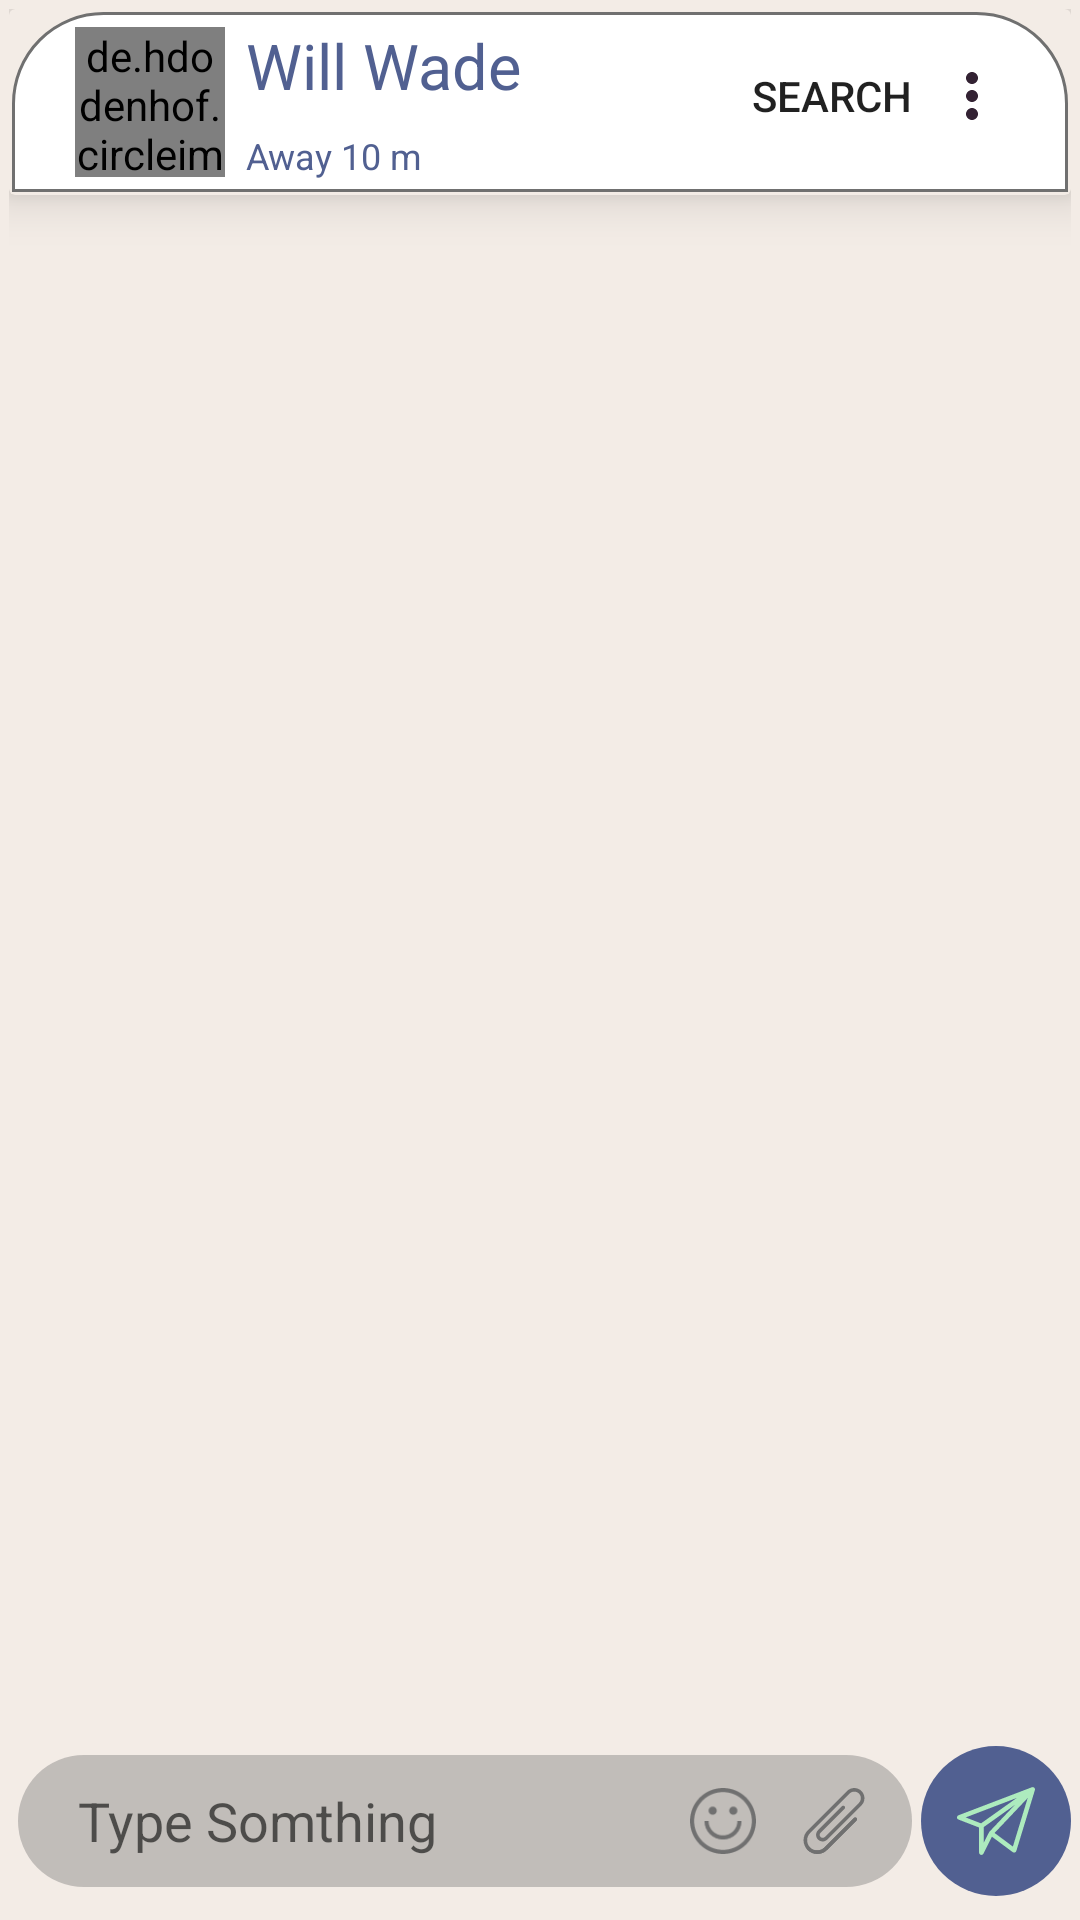

Reconstruct the res/layout file that produces this screen, plus the resources it refers to.
<!-- AndroidManifest.xml: application theme Theme.ChatUp -->
<!-- res/layout/activity_chat.xml -->
<?xml version="1.0" encoding="utf-8"?>
<androidx.constraintlayout.widget.ConstraintLayout xmlns:android="http://schemas.android.com/apk/res/android"
    xmlns:app="http://schemas.android.com/apk/res-auto"
    xmlns:tools="http://schemas.android.com/tools"
    android:id="@+id/chat_main_constrain"
    android:layout_width="match_parent"
    android:layout_height="match_parent"
    android:paddingTop="3dp"
    android:paddingRight="3dp"
    android:paddingLeft="3dp"
    android:background="#f3ece6"
    android:paddingBottom="0dp"
    tools:context=".ChatActivity">


    <androidx.cardview.widget.CardView
        android:id="@+id/cardView3"
        android:layout_width="match_parent"
        android:layout_height="wrap_content"
        android:background="#f3ece6"
        app:cardBackgroundColor="#f3ece6"
        app:cardElevation="10dp"
        app:layout_constraintEnd_toEndOf="parent"
        app:layout_constraintStart_toStartOf="parent"
        app:layout_constraintTop_toTopOf="parent">


        <androidx.appcompat.widget.Toolbar
            android:id="@+id/chat_toolbarr"
            android:layout_width="match_parent"
            android:layout_height="wrap_content"
            android:layout_margin="1dp"
            android:layout_marginStart="1dp"
            android:layout_marginLeft="1dp"
            android:layout_marginEnd="1dp"
            android:layout_marginRight="1dp"
            android:background="@drawable/main_toolbar_skin"
            android:gravity="center"
            android:minHeight="?attr/actionBarSize"
            android:paddingRight="20dp"
            app:layout_constraintEnd_toEndOf="parent"
            app:layout_constraintStart_toStartOf="parent"
            app:layout_constraintTop_toTopOf="parent"
            app:menu="@menu/main_toolbar_item">

            <LinearLayout
                android:layout_width="match_parent"
                android:layout_height="match_parent"
                android:orientation="horizontal">

                <de.hdodenhof.circleimageview.CircleImageView
                    android:id="@+id/profile_image"
                    android:layout_width="50dp"
                    android:layout_height="50dp"
                    android:layout_margin="5dp"
                    android:scaleType="centerCrop"
                    android:src="@drawable/model_face"
                    app:civ_border_color="@color/border_bg"
                    app:civ_border_width="1dp" />

                <LinearLayout
                    android:layout_width="match_parent"
                    android:layout_height="match_parent"
                    android:orientation="vertical"
                    android:paddingLeft="2dp">

                    <TextView
                        android:id="@+id/chat_profile_name"
                        android:layout_width="match_parent"
                        android:layout_height="wrap_content"
                        android:layout_weight="1"
                        android:ellipsize="end"
                        android:gravity="center_vertical"
                        android:singleLine="true"
                        android:text="Will Wade"
                        android:textColor="#516091"
                        android:textSize="21sp" />

                    <TextView
                        android:id="@+id/chat_active_state"
                        android:layout_width="match_parent"
                        android:layout_height="wrap_content"
                        android:layout_weight="1"
                        android:ellipsize="end"
                        android:gravity="center_vertical"
                        android:singleLine="true"
                        android:text="Away 10 m"
                        android:textColor="#516091"
                        android:textSize="12sp" />
                </LinearLayout>
            </LinearLayout>


        </androidx.appcompat.widget.Toolbar>

    </androidx.cardview.widget.CardView>


    <androidx.recyclerview.widget.RecyclerView
        android:id="@+id/chatActivitRecyclerParent"
        android:layout_width="match_parent"
        android:layout_height="0dp"
        android:keepScreenOn="false"
        app:layout_constraintBottom_toTopOf="@+id/linearLayout4"
        app:layout_constraintEnd_toEndOf="parent"
        app:layout_constraintEnd_toStartOf="@+id/linearLayout4"
        app:layout_constraintHorizontal_bias="0.5"
        app:layout_constraintStart_toStartOf="parent"
        app:layout_constraintTop_toBottomOf="@+id/cardView3"
        tools:listitem="@layout/activity_chat_send_activity" />

    <LinearLayout
        android:id="@+id/linearLayout4"
        android:layout_width="match_parent"
        android:layout_height="50dp"
        android:background="#00FFFFFF"
        android:elevation="5dp"
        android:gravity="center"
        android:orientation="horizontal"
        android:layout_marginBottom="8dp"
        app:layout_constraintBottom_toBottomOf="parent"
        app:layout_constraintEnd_toEndOf="parent"
        app:layout_constraintHorizontal_bias="0.5"
        app:layout_constraintStart_toEndOf="@+id/chatActivitRecyclerParent"
        app:layout_constraintStart_toStartOf="parent">

        
        
        
        
        
        
        
        
        
        
        


        <LinearLayout
            android:layout_width="0dp"
            android:layout_height="wrap_content"
            android:layout_margin="3dp"
            android:layout_weight="1"
            android:background="@drawable/round_round"
            android:backgroundTint="#61707070"
            android:elevation="5dp"
            android:gravity="center">

            <EditText
                android:id="@+id/editTextTextPersonName2"
                android:layout_width="0dp"
                android:layout_height="wrap_content"
                android:layout_weight="1"
                android:background="#00000000"
                android:inputType="textMultiLine"
                android:ems="10"
                android:hint="@string/type_somthing"
                android:lines="100"
                android:maxLines="6"
                android:gravity="top"
                android:singleLine="false"

                android:paddingLeft="20dp"
                android:paddingTop="10dp"
                android:paddingRight="5dp"
                android:paddingBottom="10dp"
                android:textColor="#000"
                android:textSize="18sp"

                tools:ignore="NestedWeights" />


            <ImageButton
                android:id="@+id/chatActSmile"
                android:layout_width="22dp"
                android:layout_height="22dp"
                android:layout_marginRight="15dp"
                android:background="#00FFFFFF"
                android:scaleType="centerCrop"
                android:tint="#707070"
                app:srcCompat="@drawable/ic_happy"
                tools:ignore="VectorDrawableCompat" />

            <ImageButton
                android:id="@+id/chatactPin"
                android:layout_width="22dp"
                android:layout_height="22dp"
                android:layout_marginRight="15dp"
                android:background="#00FFFFFF"
                android:scaleType="centerCrop"
                android:tint="#707070"
                app:srcCompat="@drawable/ic_clip"
                tools:ignore="VectorDrawableCompat" />


        </LinearLayout>


        <ImageButton
            android:id="@+id/chatActSend"
            android:layout_width="50dp"
            android:layout_height="50dp"
            android:background="@drawable/round_round"
            android:backgroundTint="#516091"
            android:padding="12dp"
            android:scaleType="centerCrop"
            android:tint="#ADEBBE"
            app:srcCompat="@drawable/ic_send"
            tools:ignore="VectorDrawableCompat" />
    </LinearLayout>


</androidx.constraintlayout.widget.ConstraintLayout>
<!-- res/layout/activity_chat_send_activity.xml (included above) -->
<?xml version="1.0" encoding="utf-8"?>
<androidx.constraintlayout.widget.ConstraintLayout xmlns:android="http://schemas.android.com/apk/res/android"
    xmlns:app="http://schemas.android.com/apk/res-auto"
    xmlns:tools="http://schemas.android.com/tools"
    android:layout_width="match_parent"
    android:layout_height="wrap_content">

    <LinearLayout
        android:id="@+id/linearLayout"
        android:layout_width="wrap_content"
        android:layout_height="wrap_content"
        android:layout_marginStart="50dp"
        android:gravity="right|center_vertical"
        app:layout_constraintBottom_toBottomOf="parent"
        app:layout_constraintEnd_toEndOf="parent"
        app:layout_constraintStart_toStartOf="parent"
        app:layout_constraintTop_toTopOf="parent"
        app:layout_constraintWidth_max="wrap"
        app:layout_constraintWidth_percent="0.7">

        <LinearLayout
            android:id="@+id/linearLayout2"
            android:layout_width="wrap_content"
            android:layout_height="wrap_content"
            android:orientation="vertical">

            <TextView
                android:id="@+id/textView2"
                android:layout_width="wrap_content"
                android:layout_height="wrap_content"
                android:layout_marginStart="10dp"
                android:layout_marginLeft="10dp"
                android:layout_marginTop="10dp"
                android:layout_marginEnd="10dp"
                android:layout_marginRight="10dp"
                android:layout_marginBottom="0dp"
                android:layout_weight="1"
                android:background="@drawable/chat_send_rgt_skin"
                android:fontFamily="sans-serif"
                android:maxWidth="300dp"
                android:minWidth="90dp"
                android:paddingLeft="15dp"
                android:paddingTop="15dp"
                android:paddingRight="15dp"
                android:paddingBottom="15dp"
                android:text="So, while you were gone, a lot has happened. Let me give you a brief idea."
                android:textSize="12sp"
                app:layout_constraintWidth_percent="0.7" />

            <LinearLayout
                android:layout_width="match_parent"
                android:layout_height="wrap_content"
                android:layout_marginStart="10dp"
                android:layout_marginLeft="10dp"
                android:layout_marginEnd="10dp"
                android:layout_marginRight="10dp"
                android:layout_marginBottom="10dp"
                android:background="@drawable/chat_send_bot"
                android:gravity="right"
                android:orientation="horizontal"
                android:paddingRight="5dp">

                <TextView
                    android:id="@+id/chat_send_time"
                    android:layout_width="wrap_content"
                    android:layout_height="wrap_content"
                    android:layout_marginStart="2dp"
                    android:layout_marginLeft="2dp"
                    android:layout_marginEnd="2dp"
                    android:layout_marginRight="2dp"
                    android:text="12:00am"
                    android:textSize="10sp" />

                <ImageView
                    android:id="@+id/zoom_imageView"
                    android:layout_width="12dp"
                    android:layout_height="12dp"
                    android:layout_marginStart="2dp"
                    android:layout_marginLeft="2dp"
                    android:layout_marginEnd="2dp"
                    android:layout_marginRight="2dp"
                    app:srcCompat="@drawable/done" />
            </LinearLayout>
        </LinearLayout>

        <androidx.constraintlayout.widget.ConstraintLayout
            android:id="@+id/constraintLayout"
            android:layout_width="wrap_content"
            android:layout_height="wrap_content">

            <ImageView
                android:id="@+id/view2"
                android:layout_width="30dp"
                android:layout_height="30dp"
                android:layout_margin="10dp"
                android:src="@drawable/cancel"
                app:layout_constraintBottom_toBottomOf="parent"
                app:layout_constraintEnd_toEndOf="parent"
                app:layout_constraintTop_toTopOf="parent" />
        </androidx.constraintlayout.widget.ConstraintLayout>

    </LinearLayout>

</androidx.constraintlayout.widget.ConstraintLayout>
<!-- resources referenced by this layout -->
<resources>
  <color name="border_bg">#707070</color>
  <!-- drawable chat_send_bot (drawable) -->
  <?xml version="1.0" encoding="utf-8"?>
  <shape xmlns:android="http://schemas.android.com/apk/res/android">
      <solid
          android:color="#EEF3AD"
          />
      <corners
          android:bottomRightRadius="20dp"
          android:bottomLeftRadius="20dp"
          />
  </shape>
  <!-- drawable chat_send_rgt_skin (drawable) -->
  <?xml version="1.0" encoding="utf-8"?>
  <shape xmlns:android="http://schemas.android.com/apk/res/android">
      <solid
          android:color="#EEF3AD"
          />
      <corners
          android:topRightRadius="20dp"
          android:topLeftRadius="20dp"
          />
  </shape>
  <!-- drawable ic_happy (drawable) -->
  <vector android:height="25dp" android:viewportHeight="512"
      android:viewportWidth="512" android:width="25dp" xmlns:android="http://schemas.android.com/apk/res/android">
      <path android:fillColor="#FF000000" android:pathData="M256,0C114.615,0 0,114.615 0,256s114.615,256 256,256s256,-114.615 256,-256S397.385,0 256,0zM256,480C132.288,480 32,379.712 32,256S132.288,32 256,32s224,100.288 224,224S379.712,480 256,480z"/>
      <path android:fillColor="#FF000000" android:pathData="M176,176m-32,0a32,32 0,1 1,64 0a32,32 0,1 1,-64 0"/>
      <path android:fillColor="#FF000000" android:pathData="M336,176m-32,0a32,32 0,1 1,64 0a32,32 0,1 1,-64 0"/>
      <path android:fillColor="#FF000000" android:pathData="M368,256c0,61.856 -50.144,112 -112,112s-112,-50.144 -112,-112h-32c0,79.529 64.471,144 144,144s144,-64.471 144,-144H368z"/>
  </vector>
  <!-- drawable main_toolbar_skin (drawable) -->
  <?xml version="1.0" encoding="utf-8"?>
  <shape xmlns:android="http://schemas.android.com/apk/res/android">
      <solid
          android:color="@color/white"
          />
      <corners
          android:topLeftRadius="30dp"
          android:topRightRadius="30dp"
          />
      <stroke
          android:color="@color/border_bg"
          android:width="1dp"
          />
  </shape>
  <!-- drawable round_round (drawable) -->
  <?xml version="1.0" encoding="utf-8"?>
  <shape xmlns:android="http://schemas.android.com/apk/res/android">
      <corners
          android:radius="50dp"/>
  
  
  </shape>
  <string name="type_somthing">Type Somthing</string>
  <style name="Theme.ChatUp" parent="Theme.MaterialComponents.DayNight.NoActionBar">
          
          <item name="colorPrimary">@color/purple_500</item>
          <item name="colorPrimaryVariant">@color/purple_700</item>
          <item name="colorOnPrimary">@color/white</item>
          
          <item name="colorSecondary">@color/teal_200</item>
          <item name="colorSecondaryVariant">@color/teal_700</item>
          <item name="colorOnSecondary">@color/black</item>
          
          <item name="android:statusBarColor" tools:targetApi="l">?attr/colorPrimaryVariant</item>
          
          <item name="actionOverflowButtonStyle">@style/Main_toolbar_theme</item>
      </style>
  <color name="white">#FFFFFFFF</color>
  <color name="purple_500">#FF6200EE</color>
  <color name="purple_700">#516091</color>
  <color name="teal_200">#FF03DAC5</color>
  <color name="teal_700">#FF018786</color>
  <color name="black">#FF000000</color>
  <style name="Main_toolbar_theme">
          <item name="android:src">@drawable/dot_day</item>
      </style>
  <!-- drawable dot_day (drawable) -->
  <vector android:height="24dp" android:tint="#332233"
      android:viewportHeight="24" android:viewportWidth="24"
      android:width="24dp" xmlns:android="http://schemas.android.com/apk/res/android">
      <path android:fillColor="#332233" android:pathData="M12,8c1.1,0 2,-0.9 2,-2s-0.9,-2 -2,-2 -2,0.9 -2,2 0.9,2 2,2zM12,10c-1.1,0 -2,0.9 -2,2s0.9,2 2,2 2,-0.9 2,-2 -0.9,-2 -2,-2zM12,16c-1.1,0 -2,0.9 -2,2s0.9,2 2,2 2,-0.9 2,-2 -0.9,-2 -2,-2z"/>
  </vector>
</resources>
